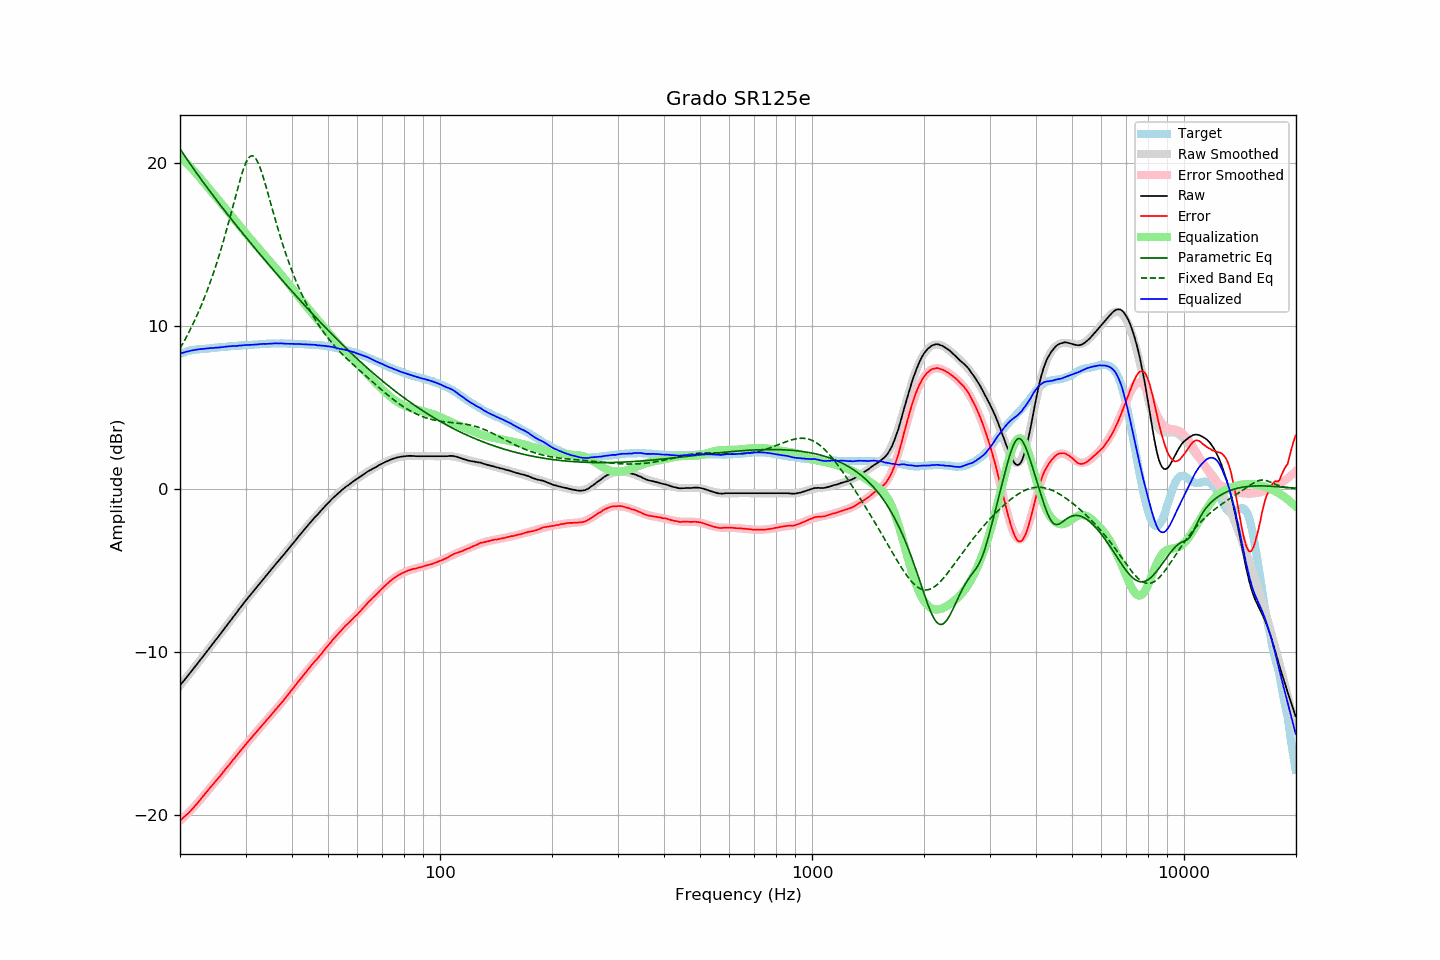

The data file committed next to this chart (first rows):
frequency, raw, error, smoothed, error_smoothed, equalization, parametric_eq, fixed_band_eq, equalized_raw, equalized_smoothed, target
20.00, -12.07, -20.36, -12.08, -20.38, 20.38, 20.88, 8.62, 8.31, 8.31, 8.28
20.20, -11.95, -20.28, -11.95, -20.29, 20.29, 20.73, 8.79, 8.34, 8.34, 8.32
20.40, -11.83, -20.19, -11.83, -20.20, 20.20, 20.59, 8.97, 8.36, 8.37, 8.36
20.61, -11.71, -20.10, -11.71, -20.10, 20.10, 20.44, 9.15, 8.40, 8.39, 8.39
20.81, -11.58, -20.01, -11.59, -20.01, 20.01, 20.29, 9.33, 8.42, 8.42, 8.43
21.02, -11.46, -19.93, -11.46, -19.91, 19.91, 20.15, 9.52, 8.44, 8.45, 8.47
21.23, -11.33, -19.82, -11.34, -19.81, 19.81, 20.00, 9.71, 8.47, 8.47, 8.49
21.44, -11.21, -19.72, -11.21, -19.70, 19.70, 19.86, 9.91, 8.49, 8.49, 8.51
21.66, -11.10, -19.62, -11.09, -19.60, 19.60, 19.72, 10.12, 8.50, 8.51, 8.53
21.87, -10.96, -19.50, -10.96, -19.49, 19.49, 19.58, 10.32, 8.53, 8.53, 8.54
22.09, -10.84, -19.40, -10.84, -19.39, 19.39, 19.44, 10.54, 8.54, 8.55, 8.56
22.31, -10.71, -19.28, -10.71, -19.28, 19.28, 19.30, 10.76, 8.56, 8.56, 8.57
22.54, -10.59, -19.16, -10.58, -19.16, 19.16, 19.16, 10.98, 8.57, 8.58, 8.58
22.76, -10.45, -19.04, -10.46, -19.04, 19.04, 19.02, 11.22, 8.59, 8.59, 8.59
22.99, -10.33, -18.92, -10.33, -18.92, 18.92, 18.89, 11.45, 8.59, 8.59, 8.58
23.22, -10.20, -18.80, -10.20, -18.81, 18.81, 18.75, 11.70, 8.60, 8.60, 8.59
23.45, -10.07, -18.68, -10.07, -18.69, 18.69, 18.62, 11.95, 8.61, 8.61, 8.60
23.69, -9.95, -18.56, -9.95, -18.57, 18.57, 18.48, 12.21, 8.62, 8.62, 8.61
23.92, -9.81, -18.43, -9.82, -18.45, 18.45, 18.35, 12.47, 8.64, 8.63, 8.62
24.16, -9.68, -18.32, -9.69, -18.33, 18.33, 18.22, 12.74, 8.65, 8.64, 8.64
24.40, -9.56, -18.22, -9.56, -18.21, 18.21, 18.09, 13.03, 8.65, 8.65, 8.66
24.65, -9.44, -18.09, -9.43, -18.09, 18.09, 17.96, 13.31, 8.66, 8.66, 8.66
24.89, -9.30, -17.97, -9.31, -17.97, 17.97, 17.83, 13.61, 8.67, 8.67, 8.67
25.14, -9.18, -17.86, -9.18, -17.85, 17.85, 17.70, 13.91, 8.67, 8.68, 8.68
25.39, -9.05, -17.74, -9.05, -17.74, 17.74, 17.57, 14.23, 8.68, 8.69, 8.69
25.65, -8.93, -17.63, -8.92, -17.62, 17.62, 17.44, 14.55, 8.69, 8.70, 8.70
25.91, -8.80, -17.50, -8.79, -17.50, 17.50, 17.31, 14.88, 8.70, 8.71, 8.70
26.16, -8.66, -17.37, -8.66, -17.38, 17.38, 17.18, 15.22, 8.71, 8.72, 8.71
26.43, -8.53, -17.25, -8.53, -17.26, 17.26, 17.06, 15.56, 8.73, 8.73, 8.72
26.69, -8.39, -17.12, -8.40, -17.13, 17.13, 16.93, 15.92, 8.74, 8.73, 8.73
26.96, -8.27, -17.01, -8.27, -17.01, 17.01, 16.81, 16.28, 8.75, 8.74, 8.75
27.23, -8.14, -16.89, -8.14, -16.89, 16.89, 16.68, 16.64, 8.75, 8.75, 8.76
27.50, -8.01, -16.77, -8.01, -16.77, 16.77, 16.56, 17.01, 8.76, 8.76, 8.77
27.77, -7.87, -16.64, -7.88, -16.65, 16.65, 16.43, 17.39, 8.77, 8.77, 8.76
28.05, -7.75, -16.54, -7.75, -16.52, 16.52, 16.31, 17.76, 8.77, 8.78, 8.78
28.33, -7.62, -16.40, -7.62, -16.40, 16.40, 16.18, 18.14, 8.78, 8.78, 8.78
28.62, -7.50, -16.29, -7.49, -16.28, 16.28, 16.06, 18.50, 8.78, 8.79, 8.79
28.90, -7.35, -16.15, -7.36, -16.16, 16.16, 15.94, 18.86, 8.81, 8.80, 8.80
29.19, -7.23, -16.03, -7.23, -16.04, 16.04, 15.82, 19.19, 8.81, 8.81, 8.80
29.48, -7.10, -15.93, -7.11, -15.92, 15.92, 15.70, 19.50, 8.82, 8.81, 8.82
29.78, -6.98, -15.80, -6.98, -15.80, 15.80, 15.57, 19.78, 8.83, 8.82, 8.82
30.08, -6.85, -15.68, -6.86, -15.68, 15.68, 15.45, 20.03, 8.84, 8.83, 8.83
30.38, -6.73, -15.55, -6.73, -15.56, 15.56, 15.33, 20.22, 8.84, 8.83, 8.83
30.68, -6.60, -15.45, -6.61, -15.45, 15.45, 15.21, 20.36, 8.84, 8.84, 8.85
30.99, -6.49, -15.33, -6.48, -15.33, 15.33, 15.09, 20.44, 8.84, 8.85, 8.84
31.30, -6.37, -15.22, -6.36, -15.21, 15.21, 14.97, 20.46, 8.85, 8.85, 8.85
31.61, -6.24, -15.10, -6.24, -15.10, 15.10, 14.85, 20.41, 8.85, 8.86, 8.86
31.93, -6.13, -14.99, -6.12, -14.99, 14.99, 14.74, 20.30, 8.86, 8.87, 8.87
32.24, -6.00, -14.87, -6.00, -14.87, 14.87, 14.62, 20.14, 8.87, 8.87, 8.86
32.57, -5.88, -14.76, -5.88, -14.76, 14.76, 14.50, 19.93, 8.88, 8.88, 8.88
32.89, -5.75, -14.64, -5.76, -14.65, 14.65, 14.38, 19.67, 8.89, 8.89, 8.89
33.22, -5.63, -14.53, -5.64, -14.53, 14.53, 14.26, 19.39, 8.90, 8.89, 8.89
33.55, -5.51, -14.41, -5.52, -14.42, 14.42, 14.15, 19.07, 8.91, 8.90, 8.90
33.89, -5.40, -14.31, -5.40, -14.31, 14.31, 14.03, 18.74, 8.90, 8.91, 8.91
34.23, -5.29, -14.20, -5.28, -14.19, 14.19, 13.91, 18.40, 8.91, 8.91, 8.91
34.57, -5.16, -14.09, -5.16, -14.08, 14.08, 13.80, 18.04, 8.91, 8.92, 8.92
34.92, -5.05, -13.96, -5.04, -13.96, 13.96, 13.68, 17.69, 8.92, 8.92, 8.92
35.27, -4.93, -13.85, -4.92, -13.85, 13.85, 13.57, 17.33, 8.92, 8.92, 8.92
35.62, -4.81, -13.73, -4.81, -13.73, 13.73, 13.45, 16.98, 8.93, 8.93, 8.93
35.97, -4.68, -13.61, -4.69, -13.62, 13.62, 13.34, 16.63, 8.94, 8.93, 8.93
... 635 more rows
